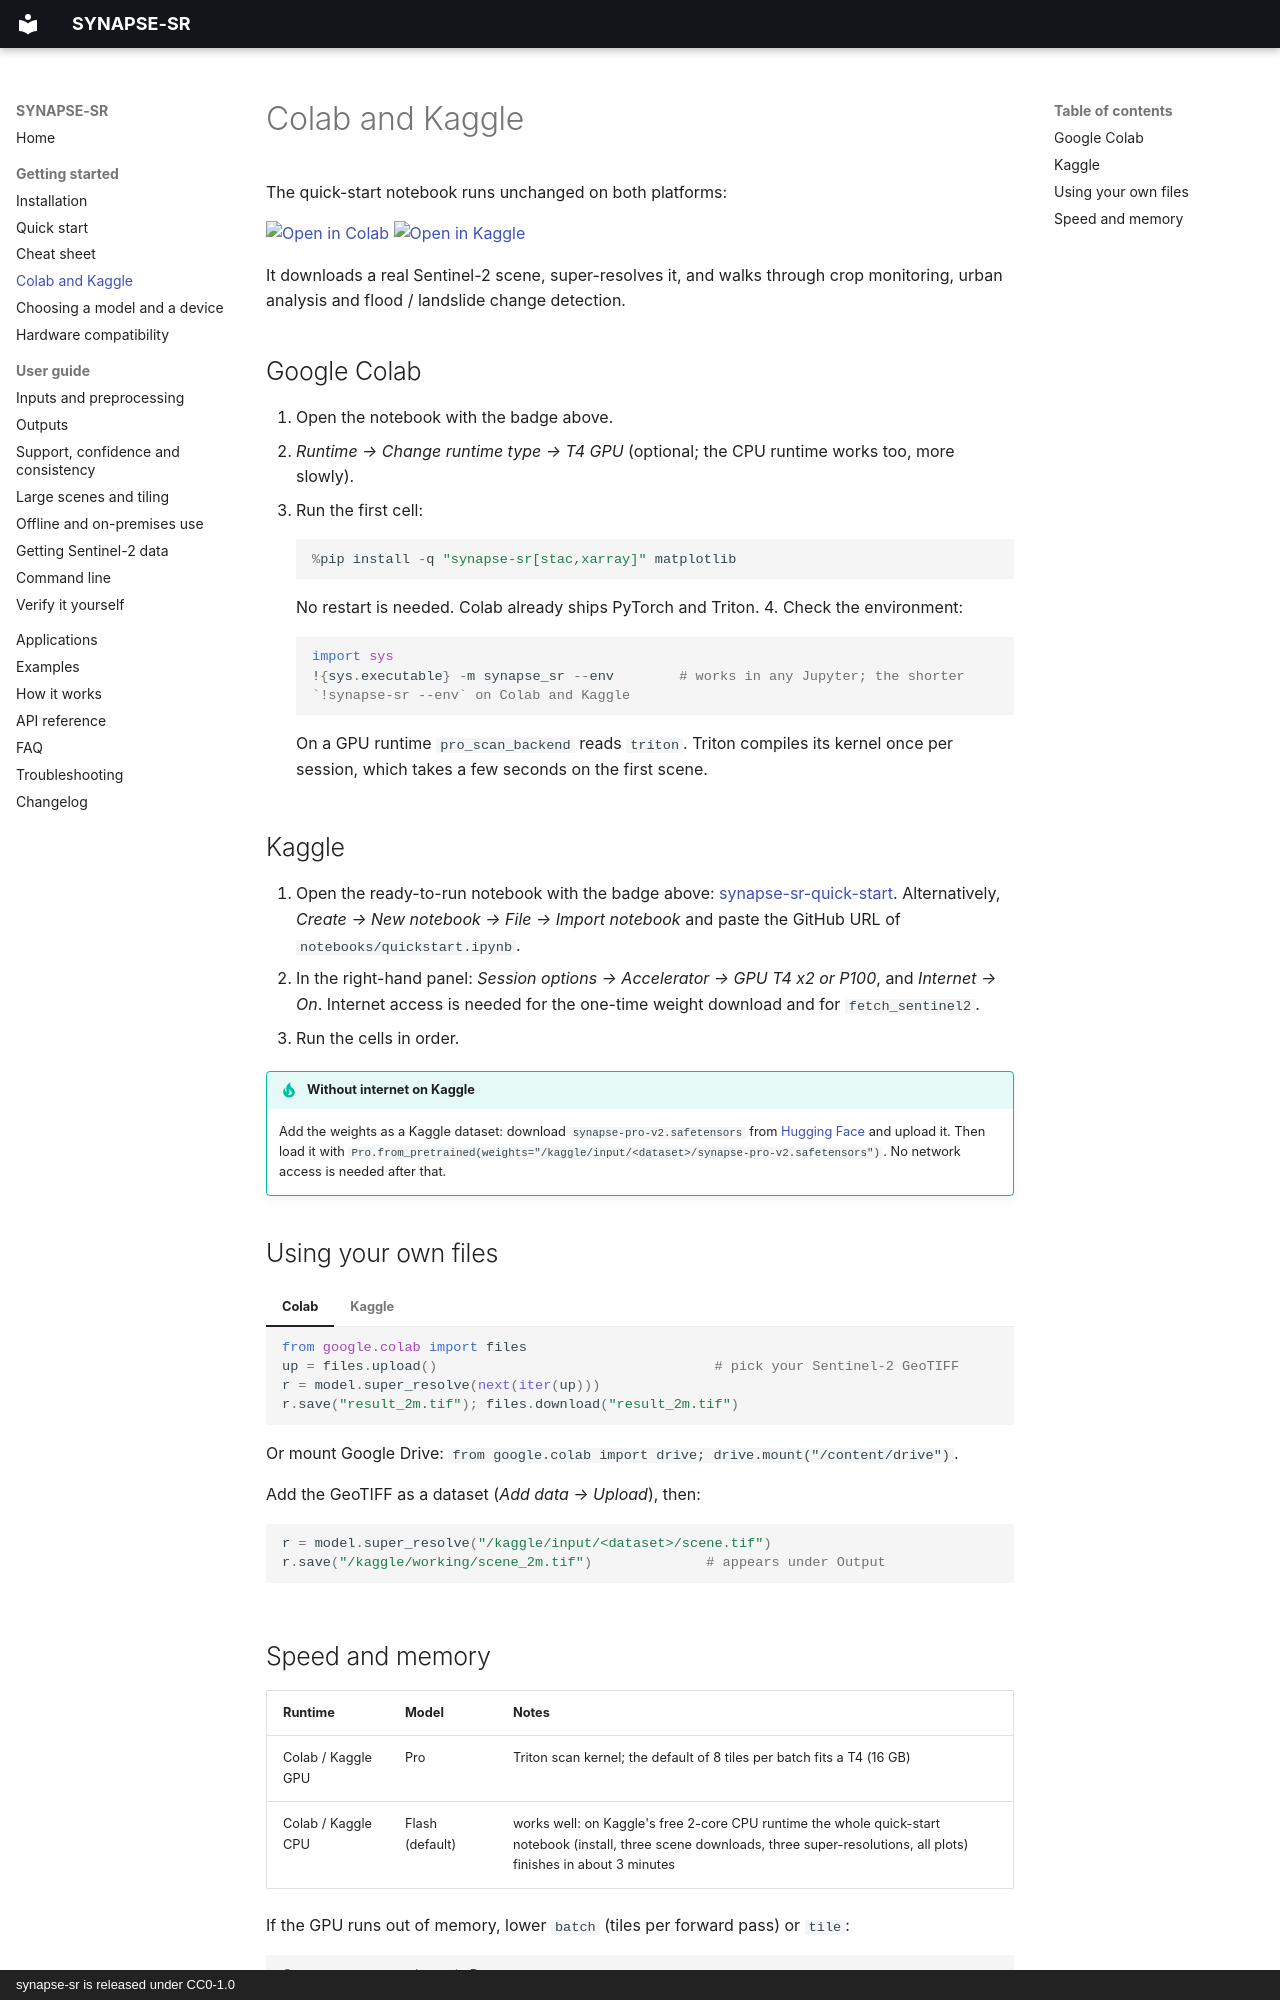

repository: SharadhNaidu/synapse-sr · page: guide/notebooks/index.html · generator: mkdocs · copyright: synapse-sr is released under CC0-1.0

# Colab and Kaggle

The quick-start notebook runs unchanged on both platforms:

[![Open in Colab](https://colab.research.google.com/assets/colab-badge.svg)](https://colab.research.google.com/github/SharadhNaidu/synapse-sr/blob/main/notebooks/quickstart.ipynb)
[![Open in Kaggle](https://kaggle.com/static/images/open-in-kaggle.svg)](https://www.kaggle.com/code/priyangshumukherjee/synapse-sr-quick-start)

It downloads a real Sentinel-2 scene, super-resolves it, and walks through crop monitoring, urban analysis and
flood / landslide change detection.

## Google Colab

1. Open the notebook with the badge above.
2. *Runtime → Change runtime type → T4 GPU* (optional; the CPU runtime works too, more slowly).
3. Run the first cell:

    ```python
    %pip install -q "synapse-sr[stac,xarray]" matplotlib
    ```

    No restart is needed. Colab already ships PyTorch and Triton.
4. Check the environment:

    ```python
    import sys
    !{sys.executable} -m synapse_sr --env        # works in any Jupyter; the shorter `!synapse-sr --env` on Colab and Kaggle
    ```

    On a GPU runtime `pro_scan_backend` reads `triton`. Triton compiles its kernel once per session, which
    takes a few seconds on the first scene.

## Kaggle

1. Open the ready-to-run notebook with the badge above: [synapse-sr-quick-start](https://www.kaggle.com/code/priyangshumukherjee/synapse-sr-quick-start).
   Alternatively, *Create → New notebook → File → Import notebook* and paste the
   GitHub URL of `notebooks/quickstart.ipynb`.
2. In the right-hand panel: *Session options → Accelerator → GPU T4 x2 or P100*, and *Internet → On*. Internet
   access is needed for the one-time weight download and for `fetch_sentinel2`.
3. Run the cells in order.

!!! tip "Without internet on Kaggle"
    Add the weights as a Kaggle dataset: download `synapse-pro-v2.safetensors` from
    [Hugging Face](https://huggingface.co/SharadhNaiduTrains/synapse-sr) and upload it. Then load it with
    `Pro.from_pretrained(weights="/kaggle/input/<dataset>/synapse-pro-v2.safetensors")`. No network access is
    needed after that.

## Using your own files

=== "Colab"

    ```python
    from google.colab import files
    up = files.upload()                                  # pick your Sentinel-2 GeoTIFF
    r = model.super_resolve(next(iter(up)))
    r.save("result_2m.tif"); files.download("result_2m.tif")
    ```

    Or mount Google Drive: `from google.colab import drive; drive.mount("/content/drive")`.

=== "Kaggle"

    Add the GeoTIFF as a dataset (*Add data → Upload*), then:

    ```python
    r = model.super_resolve("/kaggle/input/<dataset>/scene.tif")
    r.save("/kaggle/working/scene_2m.tif")              # appears under Output
    ```
